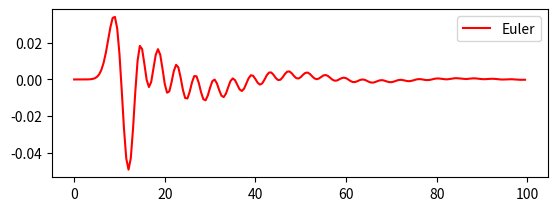

Python code for this plot:
# método de euler
# y_{n+1} = y_n + f(t_n,y_n)h


import numpy as np
import matplotlib.pylab as plt
import math as mt  # função rt(t) usa exponencial


"""
Exemplo:

# EDO a ser resolvida:
# y' = 1 - t + 4y
# y(0) = 1

K1 = f(t_n,y_n)
y_{n+1} = y_n + K1*h

def f(t, y):  # FUNÇÃO QUE DEFINE A EDO (derivada)
    return 1 - t + 4*y

def EDO_euler(f, y0, t0, NUMBER_OF_STEPS=200, h=0.01):
    # recebe a função derivada, y(0) e t(0),
    # os demais paramentros são definidos por padrão, caso não sejam definidos na chamada da função

    y = np.zeros(NUMBER_OF_STEPS, dtype=np.float32)
    t = np.zeros(NUMBER_OF_STEPS, dtype=np.float32)

    y[0] = y0
    t[0] = t0

    for n in range(0, NUMBER_OF_STEPS - 1):
        K1 = f(t[n], y[n])
        y[n+1] = y[n] + K1*h  # fórmula iterativa do método de euler
        t[n+1] = t[n]+h  # próximo passo de tempo

    return (t, y)
"""


"""
def rt(t):  # O que é essa função?
    return (1/10 * mt.exp(-(t-10)**2/7))


def f(x1, x2, x3, x4, t):  # FUNÇÃO QUE DEFINE A EDO (derivada)
    y1 = x2
    dy1 = -(7.5 + 50) / 25 * x1 - 30/25 * x2 + \
        7.5/25 * x3 + 30/25 * x4 + 50/25 * rt(t)
    y2 = x4
    dy2 = -7.5/300 * x1 + 30/300 * x2 - 7.5/300 * x3 - 30 / 300 * x4

    return(y1, dy1, y2, dy2)
"""

def rt(t):
    return (1/10 * mt.exp(-(t-10)**2/7))

def f(t,r):
    x1,x2,x3,x4 = r

    y1 = x2
    dy1 = -(7.5 + 50) / 25 * x1 - 30/25 * x2 + 7.5/25 * x3 + 30/25 * x4 + 50/25 * rt(t)
    y2 = x4
    dy2 = -7.5/300 * x1 + 30/300 * x2 - 7.5/300 * x3 - 30 / 300 * x4

    return np.array([y1, dy1, y2, dy2])


def EDO_euler_sistemas(f, r0, t0, NUMBER_OF_STEPS=100, h=0.01):
    NUMBER_OF_EQUATIONS = len(r0)

    r = np.zeros( [NUMBER_OF_STEPS,NUMBER_OF_EQUATIONS], dtype=np.float32 )
    t = np.zeros(NUMBER_OF_STEPS, dtype=np.float32)

    r[0] = r0
    t[0] = t0

    for n in range(0, NUMBER_OF_STEPS - 1):
        t[n+1] = t[n]+h
        K1 = f(t[n], r[n])
        r[n+1] = r[n] + K1*h
        #y[n+1] == r[n+1], calculado acima.
    
    posicao = r[:,1] - r[:,3]
    velocidade = r[:,0] - r[:,2]
    return (t, posicao, velocidade)

t, pos1, vel1 = EDO_euler_sistemas(f,(0,0,0,0),0,NUMBER_OF_STEPS=200, h=0.5)

#pos1 = r[:,1] - r[:,3]
#vel1 = r[:,0] - r[:,2]

plt.subplot(211)
plt.plot( t, pos1, color = 'red', label = 'Euler')
plt.legend()
plt.show()

"""

def euler(f,h, NUMBER_OF_STEPS):
    y1 = np.zeros(NUMBER_OF_STEPS, dtype=np.float32)
    y2 = np.zeros(NUMBER_OF_STEPS, dtype=np.float32)
    y3 = np.zeros(NUMBER_OF_STEPS, dtype=np.float32)
    y4 = np.zeros(NUMBER_OF_STEPS, dtype=np.float32)
    t = np.zeros(NUMBER_OF_STEPS, dtype=np.float32)
    pos = np.zeros(4)
    vel = np.zeros(4)

    #os valores iniciais de y1,y2,y3,y4 e t, são zero na posição zero.
    #y1[0] = 0
    #y2[0] = 0
    #y3[0] = 0
    #y4[0] = 0
    #t[0] = 0

    for n in range(0, NUMBER_OF_STEPS-1):
        K1 = f(y1[n], y2[n], y3[n], y4[n], t[n])
        y1[n+1] = y1[n] + K1[0] * h
        y2[n+1] = y2[n] + K1[1] * h
        y3[n+1] = y3[n] + K1[2] * h
        y4[n+1] = y4[n] + K1[3] * h
        t[n+1] = t[n] + h

    pos = y2 - y4
    vel = y1 - y3

    return (pos, vel, t)



h = 0.5
NS = 200
#vet1 = euler(h, NS)
pos1, vel1, tempo = euler(h, NS)
#pos1 = vet1[0]
#tempo = vet1[2]
#vel1 = vet1[1]

plt.subplot(211)
plt.plot( tempo, pos1, color = 'red', label = 'Euler')
#plt.show()
plt.legend()

# recebe a função derivada, y(0) e t(0),
# os demais paramentros (NUMBER_OF_STEPS=100, h=0.01) são definidos, não precisa passar
#t, y = EDO_euler(f, 1, 0)
#plt.plot(t, y)
plt.show()

"""